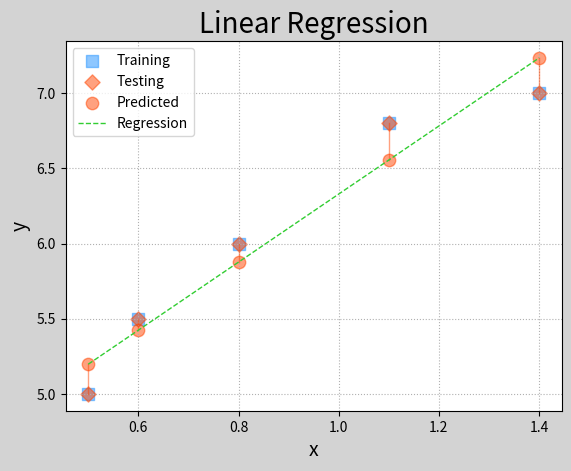
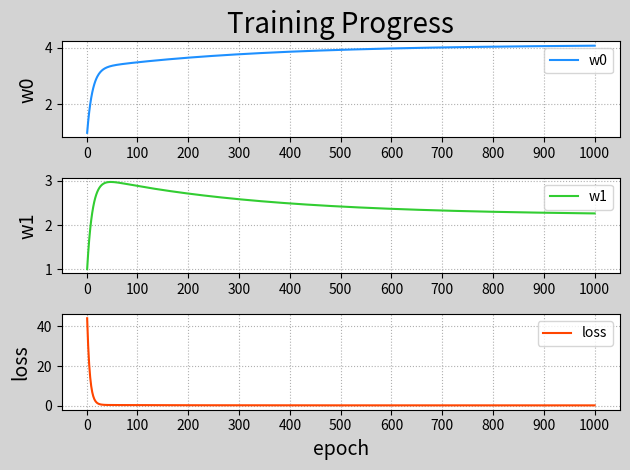

Recreate these plots in Python, in order. (Note: this script raises an exception after producing the figures.)
# -*- coding: utf-8 -*-
from __future__ import unicode_literals
import numpy as np
import matplotlib.pyplot as mp
from mpl_toolkits.mplot3d import axes3d
train_x = np.array([0.5, 0.6, 0.8, 1.1, 1.4])
train_y = np.array([5.0, 5.5, 6.0, 6.8, 7.0])
n_epoches = 1000
lrate = 0.01
epoches, losses = [], []
w0, w1 = [1], [1]
for epoch in range(1, n_epoches + 1):
    epoches.append(epoch)
    losses.append(((train_y - (
        w0[-1] + w1[-1] * train_x)) ** 2).sum() / 2)
    print('{:4} w0={:.8f}, w1={:.8f}, loss={:.8f}'.format(
        epoches[-1], w0[-1], w1[-1], losses[-1]))
    d0 = -(train_y - (
        w0[-1] + w1[-1] * train_x)).sum()
    d1 = -((train_y - (
        w0[-1] + w1[-1] * train_x)) * train_x).sum()
    w0.append(w0[-1] - lrate * d0)
    w1.append(w1[-1] - lrate * d1)
w0 = np.array(w0[:-1])
w1 = np.array(w1[:-1])
sorted_indices = train_x.argsort()
test_x = train_x[sorted_indices]
test_y = train_y[sorted_indices]
pred_test_y = w0[-1] + w1[-1] * test_x
grid_w0, grid_w1 = np.meshgrid(np.linspace(0, 9, 500),
                               np.linspace(0, 3.5, 500))
flat_w0, flat_w1 = grid_w0.ravel(), grid_w1.ravel()
flat_loss = ((flat_w0 + np.outer(
    train_x, flat_w1) - train_y.reshape(-1, 1)) ** 2).sum(
    axis=0) / 2
grid_loss = flat_loss.reshape(grid_w0.shape)
mp.figure('Linear Regression', facecolor='lightgray')
mp.title('Linear Regression', fontsize=20)
mp.xlabel('x', fontsize=14)
mp.ylabel('y', fontsize=14)
mp.tick_params(labelsize=10)
mp.grid(linestyle=':')
mp.scatter(train_x, train_y, marker='s', c='dodgerblue',
           alpha=0.5, s=80, label='Training')
mp.scatter(test_x, test_y, marker='D', c='orangered',
           alpha=0.5, s=60, label='Testing')
mp.scatter(test_x, pred_test_y, c='orangered',
           alpha=0.5, s=80, label='Predicted')
for x, y, pred_y in zip(test_x, test_y, pred_test_y):
    mp.plot([x, x], [y, pred_y], c='orangered',
            alpha=0.5, linewidth=1)
mp.plot(test_x, pred_test_y, '--', c='limegreen',
        label='Regression', linewidth=1)
mp.legend()
mp.figure('Training Progress', facecolor='lightgray')
mp.subplot(311)
mp.title('Training Progress', fontsize=20)
mp.ylabel('w0', fontsize=14)
mp.gca().xaxis.set_major_locator(mp.MultipleLocator(100))
mp.tick_params(labelsize=10)
mp.grid(linestyle=':')
mp.plot(epoches, w0, c='dodgerblue', label='w0')
mp.legend()
mp.subplot(312)
mp.ylabel('w1', fontsize=14)
mp.gca().xaxis.set_major_locator(mp.MultipleLocator(100))
mp.tick_params(labelsize=10)
mp.grid(linestyle=':')
mp.plot(epoches, w1, c='limegreen', label='w1')
mp.legend()
mp.subplot(313)
mp.xlabel('epoch', fontsize=14)
mp.ylabel('loss', fontsize=14)
mp.gca().xaxis.set_major_locator(mp.MultipleLocator(100))
mp.tick_params(labelsize=10)
mp.grid(linestyle=':')
mp.plot(epoches, losses, c='orangered', label='loss')
mp.legend()
mp.tight_layout()
mp.figure('Loss Function')
ax = mp.gca(projection='3d')
mp.title('Loss Function', fontsize=20)
ax.set_xlabel('w0', fontsize=14)
ax.set_ylabel('w1', fontsize=14)
ax.set_zlabel('loss', fontsize=14)
mp.tick_params(labelsize=10)
ax.plot_surface(grid_w0, grid_w1, grid_loss,
                rstride=10, cstride=10, cmap='jet')
ax.plot(w0, w1, losses, 'o-', c='orangered', label='BGD')
mp.legend(loc='lower left')
mp.figure('Batch Gradient Desent', facecolor='lightgray')
mp.title('Batch Gradient Desent', fontsize=20)
mp.xlabel('w0', fontsize=14)
mp.ylabel('w1', fontsize=14)
mp.tick_params(labelsize=10)
mp.grid(linestyle=':')
mp.contourf(grid_w0, grid_w1, grid_loss, 1000, cmap='jet')
cntr = mp.contour(grid_w0, grid_w1, grid_loss, 10,
                  colors='black', linewidths=0.5)
mp.clabel(cntr, inline_space=0.1, fmt='%.2f', fontsize=8)
mp.plot(w0, w1, 'o-', c='orangered', label='BGD')
mp.legend()
mp.show()
